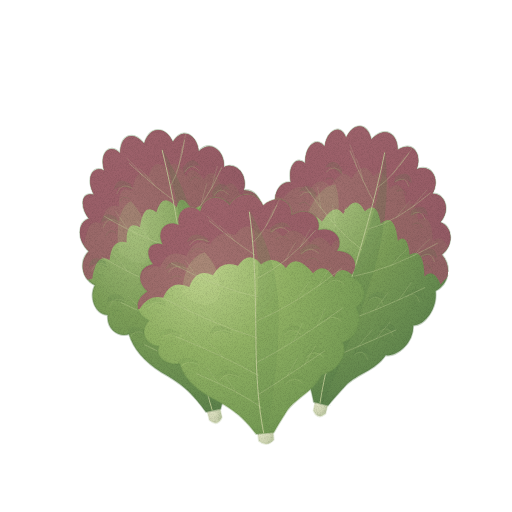
t = 0.00 s
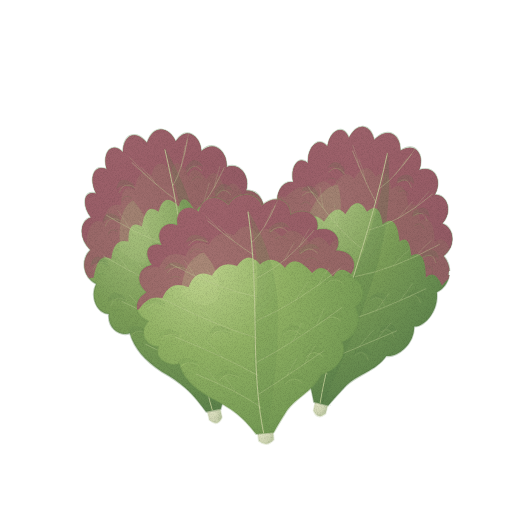
t = 1.43 s
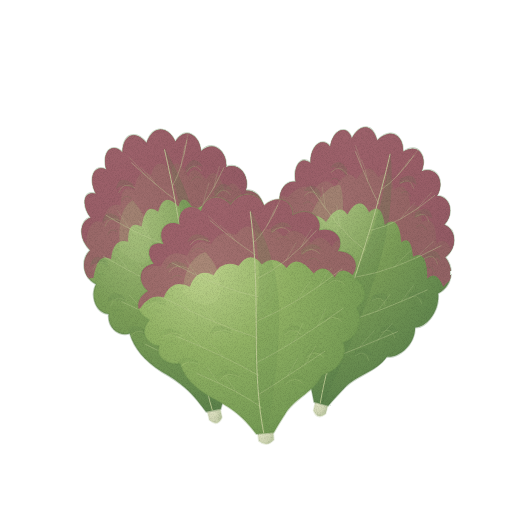
t = 2.85 s
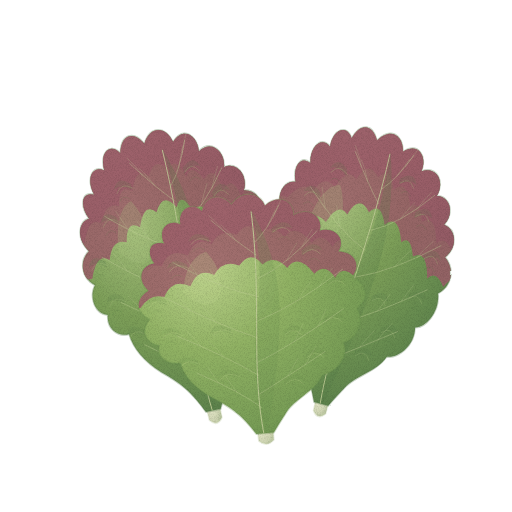
t = 3.80 s
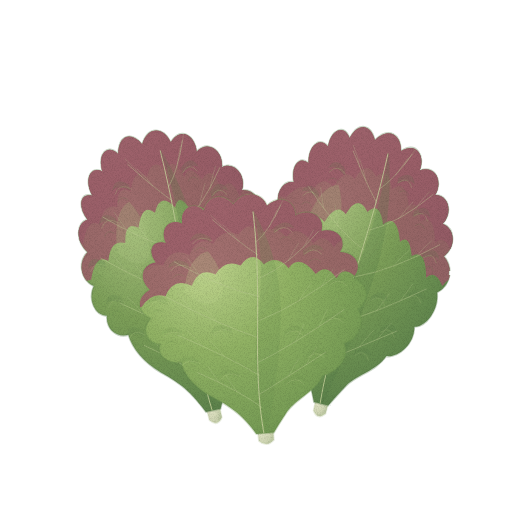
t = 4.75 s
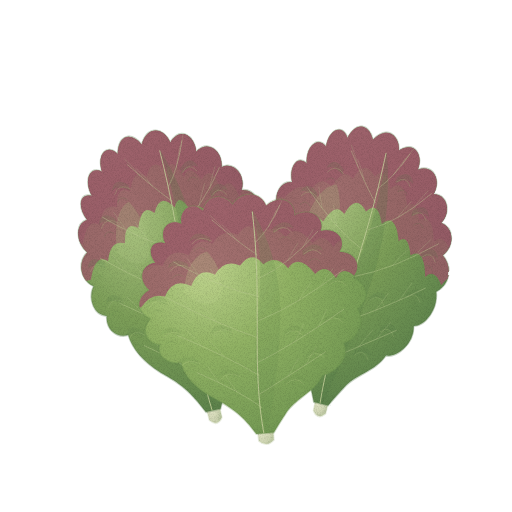
t = 6.18 s

The animated SVG that drew these frames (rendered in a browser with its animation timeline set to each time). Animation: 3 CSS @keyframes rules; one cycle of 7.60 s, repeats indefinitely.

<svg xmlns="http://www.w3.org/2000/svg" viewBox="0 0 512 512" role="img" aria-label="상추 — 움직임, 윤곽 없는 수채" data-asset="watercolor-lettuce-motion" data-food="lettuce" data-style="watercolor" data-variant="motion" stroke-linecap="round" stroke-linejoin="round"><title>상추</title><desc>떼어 낸 상추 잎 세 장이 서로 다른 각도로 느슨하게 겹치며, 초록 잎몸에서 적갈색으로 번지는 주름진 윗부분과 각각의 짧은 흰 잎자루가 보인다.</desc><style>[data-asset="watercolor-lettuce-motion"] [data-part="leaf-left"]{transform-box:view-box;transform-origin:216px 423px;animation:watercolor-lettuce-motion-m0 7.6s cubic-bezier(.37,0,.63,1) 0s infinite}[data-asset="watercolor-lettuce-motion"] [data-part="leaf-right"]{transform-box:view-box;transform-origin:318px 416px;animation:watercolor-lettuce-motion-m1 7.6s cubic-bezier(.37,0,.63,1) -2.356s infinite}[data-asset="watercolor-lettuce-motion"] [data-part="leaf-front"]{transform-box:view-box;transform-origin:266px 444px;animation:watercolor-lettuce-motion-m2 7.6s cubic-bezier(.37,0,.63,1) -4.408s infinite}@keyframes watercolor-lettuce-motion-m0{0%,100%{rotate:0deg}25%{rotate:0.675deg}75%{rotate:-0.6deg}}@keyframes watercolor-lettuce-motion-m1{0%,100%{rotate:0deg}25%{rotate:-0.675deg}75%{rotate:0.6deg}}@keyframes watercolor-lettuce-motion-m2{0%,100%{rotate:0deg}25%{rotate:0.675deg}75%{rotate:-0.6deg}}@media (prefers-reduced-motion:reduce){[data-asset="watercolor-lettuce-motion"] *{animation:none!important}}</style><defs><radialGradient id="watercolor-lettuce-motion-g-petiole-soft" cx="0.3" cy="0.26" r="0.84"><stop offset="0" stop-color="#f0eed9"/><stop offset="0.45" stop-color="#e2e4c6"/><stop offset="0.86" stop-color="#ccd3b0"/><stop offset="1" stop-color="#bec9a3"/></radialGradient><radialGradient id="watercolor-lettuce-motion-g-leafBack-soft" cx="0.3" cy="0.26" r="0.84"><stop offset="0" stop-color="#acc481"/><stop offset="0.45" stop-color="#7c9e58"/><stop offset="0.86" stop-color="#63884e"/><stop offset="1" stop-color="#547a48"/></radialGradient><clipPath id="watercolor-lettuce-motion-clip0"><path d="M243 425
 C226 399 211 386 182 369 C156 352 143 335 141 318
 C122 319 105 307 112 291 C91 287 86 267 101 254
 C79 242 84 222 103 214 C86 197 95 178 115 177
 C103 160 112 144 132 151 C123 131 140 116 158 126
 C155 105 177 95 191 110 C199 88 222 88 235 105
 C252 85 278 91 284 110 C307 94 328 109 324 127
 C349 116 369 133 361 151 C385 147 399 167 386 182
 C410 184 419 205 402 219 C424 230 427 250 406 263
 C417 283 401 306 382 309 C390 331 365 350 347 351
 C335 372 306 380 291 397 Q277 414 269 425Z"/></clipPath><radialGradient id="watercolor-lettuce-motion-g-red-soft" cx="0.3" cy="0.26" r="0.84"><stop offset="0" stop-color="#b68188"/><stop offset="0.45" stop-color="#9c5a69"/><stop offset="0.86" stop-color="#844f5e"/><stop offset="1" stop-color="#754858"/></radialGradient><linearGradient id="watercolor-lettuce-motion-fade4" x1="0" y1="285" x2="0" y2="125"><stop offset="0" stop-color="#9c5a69" stop-opacity="0"/><stop offset="0.06" stop-color="#9c5a69" stop-opacity="0"/><stop offset="1" stop-color="#9c5a69" stop-opacity="0.82"/></linearGradient><clipPath id="watercolor-lettuce-motion-clip1"><path d="M243 425
 C226 399 211 386 182 369 C156 352 143 335 141 318
 C122 319 105 307 112 291 C91 287 86 267 101 254
 C79 242 84 222 103 214 C86 197 95 178 115 177
 C103 160 112 144 132 151 C123 131 140 116 158 126
 C155 105 177 95 191 110 C199 88 222 88 235 105
 C252 85 278 91 284 110 C307 94 328 109 324 127
 C349 116 369 133 361 151 C385 147 399 167 386 182
 C410 184 419 205 402 219 C424 230 427 250 406 263
 C417 283 401 306 382 309 C390 331 365 350 347 351
 C335 372 306 380 291 397 Q277 414 269 425Z"/></clipPath><linearGradient id="watercolor-lettuce-motion-fade6" x1="0" y1="285" x2="0" y2="125"><stop offset="0" stop-color="#9c5a69" stop-opacity="0"/><stop offset="0.06" stop-color="#9c5a69" stop-opacity="0"/><stop offset="1" stop-color="#9c5a69" stop-opacity="0.82"/></linearGradient><radialGradient id="watercolor-lettuce-motion-g-leaf-soft" cx="0.3" cy="0.26" r="0.84"><stop offset="0" stop-color="#bfd48e"/><stop offset="0.45" stop-color="#91b264"/><stop offset="0.86" stop-color="#789d56"/><stop offset="1" stop-color="#69904e"/></radialGradient><clipPath id="watercolor-lettuce-motion-clip2"><path d="M243 425
 C226 399 211 386 182 369 C156 352 143 335 141 318
 C122 319 105 307 112 291 C91 287 86 267 101 254
 C79 242 84 222 103 214 C86 197 95 178 115 177
 C103 160 112 144 132 151 C123 131 140 116 158 126
 C155 105 177 95 191 110 C199 88 222 88 235 105
 C252 85 278 91 284 110 C307 94 328 109 324 127
 C349 116 369 133 361 151 C385 147 399 167 386 182
 C410 184 419 205 402 219 C424 230 427 250 406 263
 C417 283 401 306 382 309 C390 331 365 350 347 351
 C335 372 306 380 291 397 Q277 414 269 425Z"/></clipPath><linearGradient id="watercolor-lettuce-motion-fade9" x1="0" y1="285" x2="0" y2="125"><stop offset="0" stop-color="#9c5a69" stop-opacity="0"/><stop offset="0.06" stop-color="#9c5a69" stop-opacity="0"/><stop offset="1" stop-color="#9c5a69" stop-opacity="0.82"/></linearGradient><filter id="watercolor-lettuce-motion-fx" filterUnits="userSpaceOnUse" x="0" y="0" width="512" height="512" color-interpolation-filters="sRGB"><feTurbulence type="fractalNoise" baseFrequency="0.05" numOctaves="2" seed="7" result="w"/><feDisplacementMap in="SourceGraphic" in2="w" scale="1.4" xChannelSelector="R" yChannelSelector="G" result="d"/><feTurbulence type="fractalNoise" baseFrequency="1.35" numOctaves="2" seed="3" result="n"/><feColorMatrix in="n" type="matrix" values="0 0 0 0 0 0 0 0 0 0 0 0 0 0 0 0.24 0 0 0 -0.101" result="na"/><feComposite in="na" in2="d" operator="in" result="g"/><feMerge><feMergeNode in="d"/><feMergeNode in="g"/></feMerge></filter></defs><g filter="url(#watercolor-lettuce-motion-fx)"><g data-part="leaf-left"><g transform="translate(216 423) rotate(-12) scale(0.58 0.86) translate(-256 -440)"><path d="M244 396 Q255 393 268 398 L268 435 Q257 445 246 435Z" fill="url(#watercolor-lettuce-motion-g-petiole-soft)" stroke="#bec9a3" stroke-width="2.6" stroke-opacity="0.32"/><path d="M243 425
 C226 399 211 386 182 369 C156 352 143 335 141 318
 C122 319 105 307 112 291 C91 287 86 267 101 254
 C79 242 84 222 103 214 C86 197 95 178 115 177
 C103 160 112 144 132 151 C123 131 140 116 158 126
 C155 105 177 95 191 110 C199 88 222 88 235 105
 C252 85 278 91 284 110 C307 94 328 109 324 127
 C349 116 369 133 361 151 C385 147 399 167 386 182
 C410 184 419 205 402 219 C424 230 427 250 406 263
 C417 283 401 306 382 309 C390 331 365 350 347 351
 C335 372 306 380 291 397 Q277 414 269 425Z" fill="url(#watercolor-lettuce-motion-g-leafBack-soft)" stroke="#547a48" stroke-width="2.6" stroke-opacity="0.32"/><g clip-path="url(#watercolor-lettuce-motion-clip0)"><path d="M70 65 H444 V224 Q425 214 413 230 Q395 214 380 232 Q372 203 351 220 Q346 186 323 203 Q306 180 294 196 Q280 166 267 185 Q248 163 231 186 Q213 171 198 199 Q177 187 170 213 Q146 205 135 229 Q115 217 99 246 H70Z" fill="url(#watercolor-lettuce-motion-g-red-soft)" opacity="0.62" transform="translate(0 -43)"/><path d="M70 65 H444 V224 Q425 214 413 230 Q395 214 380 232 Q372 203 351 220 Q346 186 323 203 Q306 180 294 196 Q280 166 267 185 Q248 163 231 186 Q213 171 198 199 Q177 187 170 213 Q146 205 135 229 Q115 217 99 246 H70Z" fill="url(#watercolor-lettuce-motion-fade4)"/><path d="M258 426 Q239 345 262 245 Q275 178 263 114 Q297 180 293 253 Q285 344 258 426Z" fill="#547a48" opacity="0.23"/><path d="M153 221 Q161 173 192 167 Q217 196 207 232 Q184 252 153 221Z" fill="#acc481" opacity="0.24"/><path d="M128 230 Q106 215 97 233 Q108 226 128 237Z" fill="#547a48" opacity="0.17"/><path d="M130 235 Q112 224 101 237" fill="none" stroke="#acc481" stroke-width="0.7" opacity="0.5"/><path d="M145 275 Q123 260 114 278 Q125 271 145 282Z" fill="#547a48" opacity="0.17"/><path d="M147 280 Q129 269 118 282" fill="none" stroke="#acc481" stroke-width="0.7" opacity="0.5"/><path d="M167 317 Q145 302 136 320 Q147 313 167 324Z" fill="#547a48" opacity="0.17"/><path d="M169 322 Q151 311 140 324" fill="none" stroke="#acc481" stroke-width="0.7" opacity="0.5"/><path d="M163 183 Q141 168 132 186 Q143 179 163 190Z" fill="#547a48" opacity="0.17"/><path d="M165 188 Q147 177 136 190" fill="none" stroke="#acc481" stroke-width="0.7" opacity="0.5"/><path d="M198 148 Q176 133 167 151 Q178 144 198 155Z" fill="#547a48" opacity="0.17"/><path d="M200 153 Q182 142 171 155" fill="none" stroke="#acc481" stroke-width="0.7" opacity="0.5"/><path d="M291 142 Q313 127 322 145 Q311 138 291 149Z" fill="#547a48" opacity="0.17"/><path d="M293 147 Q307 136 318 149" fill="none" stroke="#acc481" stroke-width="0.7" opacity="0.5"/><path d="M332 176 Q354 161 363 179 Q352 172 332 183Z" fill="#547a48" opacity="0.17"/><path d="M334 181 Q348 170 359 183" fill="none" stroke="#acc481" stroke-width="0.7" opacity="0.5"/><path d="M365 222 Q387 207 396 225 Q385 218 365 229Z" fill="#547a48" opacity="0.17"/><path d="M367 227 Q381 216 392 229" fill="none" stroke="#acc481" stroke-width="0.7" opacity="0.5"/><path d="M356 273 Q378 258 387 276 Q376 269 356 280Z" fill="#547a48" opacity="0.17"/><path d="M358 278 Q372 267 383 280" fill="none" stroke="#acc481" stroke-width="0.7" opacity="0.5"/><path d="M325 320 Q347 305 356 323 Q345 316 325 327Z" fill="#547a48" opacity="0.17"/><path d="M327 325 Q341 314 352 327" fill="none" stroke="#acc481" stroke-width="0.7" opacity="0.5"/><path d="M219 277 Q197 262 188 280 Q199 273 219 284Z" fill="#547a48" opacity="0.17"/><path d="M221 282 Q203 271 192 284" fill="none" stroke="#acc481" stroke-width="0.7" opacity="0.5"/><path d="M295 286 Q317 271 326 289 Q315 282 295 293Z" fill="#547a48" opacity="0.17"/><path d="M297 291 Q311 280 322 293" fill="none" stroke="#acc481" stroke-width="0.7" opacity="0.5"/><path d="M224 339 Q202 324 193 342 Q204 335 224 346Z" fill="#547a48" opacity="0.17"/><path d="M226 344 Q208 333 197 346" fill="none" stroke="#acc481" stroke-width="0.7" opacity="0.5"/><path d="M291 354 Q313 339 322 357 Q311 350 291 361Z" fill="#547a48" opacity="0.17"/><path d="M293 359 Q307 348 318 361" fill="none" stroke="#acc481" stroke-width="0.7" opacity="0.5"/><path d="M219.29 364.35 Q212.29 353.35 205.29 341.35" fill="none" stroke="#c1ce98" stroke-width="0.7" opacity="0.42"/><path d="M193.94 349.65 Q186.94 338.65 179.94 326.65" fill="none" stroke="#c1ce98" stroke-width="0.7" opacity="0.42"/><path d="M296.74 348.27 Q303.74 337.27 313.74 325.27" fill="none" stroke="#c1ce98" stroke-width="0.7" opacity="0.42"/><path d="M324.08 334.38 Q331.08 323.38 341.08 311.38" fill="none" stroke="#c1ce98" stroke-width="0.7" opacity="0.42"/><path d="M204.54 314.28 Q197.54 303.28 184.54 291.28" fill="none" stroke="#c1ce98" stroke-width="0.7" opacity="0.42"/><path d="M173.33 297.41 Q166.33 286.41 153.33 274.41" fill="none" stroke="#c1ce98" stroke-width="0.7" opacity="0.42"/><path d="M310.87 301.27 Q317.87 290.27 324.87 278.27" fill="none" stroke="#c1ce98" stroke-width="0.7" opacity="0.42"/><path d="M346.68 283.26 Q353.68 272.26 360.68 260.26" fill="none" stroke="#c1ce98" stroke-width="0.7" opacity="0.42"/><path d="M196.67 264.85 Q189.67 253.85 179.67 241.85" fill="none" stroke="#c1ce98" stroke-width="0.7" opacity="0.42"/><path d="M160.92 245.91 Q153.92 234.91 143.92 222.91" fill="none" stroke="#c1ce98" stroke-width="0.7" opacity="0.42"/><path d="M320.67 244.96 Q327.67 233.96 340.67 221.96" fill="none" stroke="#c1ce98" stroke-width="0.7" opacity="0.42"/><path d="M354.73 227.67 Q361.73 216.67 374.73 204.67" fill="none" stroke="#c1ce98" stroke-width="0.7" opacity="0.42"/><path d="M209.16 214.88 Q202.16 203.88 195.16 191.88" fill="none" stroke="#c1ce98" stroke-width="0.7" opacity="0.42"/><path d="M176.73 198.4 Q169.73 187.4 162.73 175.4" fill="none" stroke="#c1ce98" stroke-width="0.7" opacity="0.42"/><path d="M309.16 188.42 Q316.16 177.42 326.16 165.42" fill="none" stroke="#c1ce98" stroke-width="0.7" opacity="0.42"/><path d="M333.08 171.53 Q340.08 160.53 350.08 148.53" fill="none" stroke="#c1ce98" stroke-width="0.7" opacity="0.42"/><path d="M237.24 154.8 Q230.24 143.8 217.24 131.8" fill="none" stroke="#c1ce98" stroke-width="0.7" opacity="0.42"/><path d="M220.66 140.28 Q213.66 129.28 200.66 117.28" fill="none" stroke="#c1ce98" stroke-width="0.7" opacity="0.42"/><path d="M284.47 139.95 Q291.47 128.95 298.47 116.95" fill="none" stroke="#c1ce98" stroke-width="0.7" opacity="0.42"/><path d="M294.44 126.56 Q301.44 115.56 308.44 103.56" fill="none" stroke="#c1ce98" stroke-width="0.7" opacity="0.42"/><path d="M255 431 C249 389 251 344 255 298 C260 241 266 179 263 117" fill="none" stroke="#c1ce98" stroke-width="1.6" opacity="0.9"/><path d="M254 389 Q226 365 164 334" fill="none" stroke="#c1ce98" stroke-width="0.7" opacity="0.76"/><path d="M253 370 Q294 350 354 319" fill="none" stroke="#c1ce98" stroke-width="0.7" opacity="0.76"/><path d="M254 344 Q208 314 139 280" fill="none" stroke="#c1ce98" stroke-width="0.7" opacity="0.76"/><path d="M254 326 Q307 306 386 262" fill="none" stroke="#c1ce98" stroke-width="0.7" opacity="0.76"/><path d="M257 292 Q198 269 123 224" fill="none" stroke="#c1ce98" stroke-width="0.7" opacity="0.76"/><path d="M261 268 Q321 250 390 207" fill="none" stroke="#c1ce98" stroke-width="0.7" opacity="0.76"/><path d="M263 235 Q211 221 142 178" fill="none" stroke="#c1ce98" stroke-width="0.7" opacity="0.76"/><path d="M265 210 Q311 194 357 151" fill="none" stroke="#c1ce98" stroke-width="0.7" opacity="0.76"/><path d="M265 177 Q238 157 203 124" fill="none" stroke="#c1ce98" stroke-width="0.7" opacity="0.76"/><path d="M265 159 Q286 143 304 111" fill="none" stroke="#c1ce98" stroke-width="0.7" opacity="0.76"/><path d="M120 246 q-10 -7 -17 1" fill="none" stroke="#547a48" stroke-width="0.7" opacity="0.3"/><path d="M137 291 q-10 -7 -17 1" fill="none" stroke="#547a48" stroke-width="0.7" opacity="0.3"/><path d="M159 333 q-10 -7 -17 1" fill="none" stroke="#547a48" stroke-width="0.7" opacity="0.3"/><path d="M155 199 q-10 -7 -17 1" fill="none" stroke="#547a48" stroke-width="0.7" opacity="0.3"/><path d="M190 164 q-10 -7 -17 1" fill="none" stroke="#547a48" stroke-width="0.7" opacity="0.3"/><path d="M299 158 q10 -7 17 1" fill="none" stroke="#547a48" stroke-width="0.7" opacity="0.3"/><path d="M340 192 q10 -7 17 1" fill="none" stroke="#547a48" stroke-width="0.7" opacity="0.3"/><path d="M373 238 q10 -7 17 1" fill="none" stroke="#547a48" stroke-width="0.7" opacity="0.3"/><path d="M364 289 q10 -7 17 1" fill="none" stroke="#547a48" stroke-width="0.7" opacity="0.3"/><path d="M333 336 q10 -7 17 1" fill="none" stroke="#547a48" stroke-width="0.7" opacity="0.3"/></g></g></g><g data-part="leaf-right"><g transform="translate(318 416) rotate(14) scale(0.57 0.84) translate(-256 -440)"><path d="M244 396 Q255 393 268 398 L268 435 Q257 445 246 435Z" fill="url(#watercolor-lettuce-motion-g-petiole-soft)" stroke="#bec9a3" stroke-width="2.6" stroke-opacity="0.32"/><path d="M243 425
 C226 399 211 386 182 369 C156 352 143 335 141 318
 C122 319 105 307 112 291 C91 287 86 267 101 254
 C79 242 84 222 103 214 C86 197 95 178 115 177
 C103 160 112 144 132 151 C123 131 140 116 158 126
 C155 105 177 95 191 110 C199 88 222 88 235 105
 C252 85 278 91 284 110 C307 94 328 109 324 127
 C349 116 369 133 361 151 C385 147 399 167 386 182
 C410 184 419 205 402 219 C424 230 427 250 406 263
 C417 283 401 306 382 309 C390 331 365 350 347 351
 C335 372 306 380 291 397 Q277 414 269 425Z" fill="url(#watercolor-lettuce-motion-g-leafBack-soft)" stroke="#547a48" stroke-width="2.6" stroke-opacity="0.32"/><g clip-path="url(#watercolor-lettuce-motion-clip1)"><path d="M70 65 H444 V238 Q423 236 412 254 Q393 236 381 249 Q368 215 347 228 Q334 203 321 215 Q304 182 285 200 Q269 173 253 190 Q229 171 217 199 Q197 187 184 214 Q159 202 149 226 Q129 214 108 240 H70Z" fill="url(#watercolor-lettuce-motion-g-red-soft)" opacity="0.62" transform="translate(0 -43)"/><path d="M70 65 H444 V238 Q423 236 412 254 Q393 236 381 249 Q368 215 347 228 Q334 203 321 215 Q304 182 285 200 Q269 173 253 190 Q229 171 217 199 Q197 187 184 214 Q159 202 149 226 Q129 214 108 240 H70Z" fill="url(#watercolor-lettuce-motion-fade6)"/><path d="M258 426 Q239 345 262 245 Q275 178 263 114 Q297 180 293 253 Q285 344 258 426Z" fill="#547a48" opacity="0.23"/><path d="M153 221 Q161 173 192 167 Q217 196 207 232 Q184 252 153 221Z" fill="#acc481" opacity="0.24"/><path d="M128 230 Q106 215 97 233 Q108 226 128 237Z" fill="#547a48" opacity="0.17"/><path d="M130 235 Q112 224 101 237" fill="none" stroke="#acc481" stroke-width="0.7" opacity="0.5"/><path d="M145 275 Q123 260 114 278 Q125 271 145 282Z" fill="#547a48" opacity="0.17"/><path d="M147 280 Q129 269 118 282" fill="none" stroke="#acc481" stroke-width="0.7" opacity="0.5"/><path d="M167 317 Q145 302 136 320 Q147 313 167 324Z" fill="#547a48" opacity="0.17"/><path d="M169 322 Q151 311 140 324" fill="none" stroke="#acc481" stroke-width="0.7" opacity="0.5"/><path d="M163 183 Q141 168 132 186 Q143 179 163 190Z" fill="#547a48" opacity="0.17"/><path d="M165 188 Q147 177 136 190" fill="none" stroke="#acc481" stroke-width="0.7" opacity="0.5"/><path d="M198 148 Q176 133 167 151 Q178 144 198 155Z" fill="#547a48" opacity="0.17"/><path d="M200 153 Q182 142 171 155" fill="none" stroke="#acc481" stroke-width="0.7" opacity="0.5"/><path d="M291 142 Q313 127 322 145 Q311 138 291 149Z" fill="#547a48" opacity="0.17"/><path d="M293 147 Q307 136 318 149" fill="none" stroke="#acc481" stroke-width="0.7" opacity="0.5"/><path d="M332 176 Q354 161 363 179 Q352 172 332 183Z" fill="#547a48" opacity="0.17"/><path d="M334 181 Q348 170 359 183" fill="none" stroke="#acc481" stroke-width="0.7" opacity="0.5"/><path d="M365 222 Q387 207 396 225 Q385 218 365 229Z" fill="#547a48" opacity="0.17"/><path d="M367 227 Q381 216 392 229" fill="none" stroke="#acc481" stroke-width="0.7" opacity="0.5"/><path d="M356 273 Q378 258 387 276 Q376 269 356 280Z" fill="#547a48" opacity="0.17"/><path d="M358 278 Q372 267 383 280" fill="none" stroke="#acc481" stroke-width="0.7" opacity="0.5"/><path d="M325 320 Q347 305 356 323 Q345 316 325 327Z" fill="#547a48" opacity="0.17"/><path d="M327 325 Q341 314 352 327" fill="none" stroke="#acc481" stroke-width="0.7" opacity="0.5"/><path d="M219 277 Q197 262 188 280 Q199 273 219 284Z" fill="#547a48" opacity="0.17"/><path d="M221 282 Q203 271 192 284" fill="none" stroke="#acc481" stroke-width="0.7" opacity="0.5"/><path d="M295 286 Q317 271 326 289 Q315 282 295 293Z" fill="#547a48" opacity="0.17"/><path d="M297 291 Q311 280 322 293" fill="none" stroke="#acc481" stroke-width="0.7" opacity="0.5"/><path d="M224 339 Q202 324 193 342 Q204 335 224 346Z" fill="#547a48" opacity="0.17"/><path d="M226 344 Q208 333 197 346" fill="none" stroke="#acc481" stroke-width="0.7" opacity="0.5"/><path d="M291 354 Q313 339 322 357 Q311 350 291 361Z" fill="#547a48" opacity="0.17"/><path d="M293 359 Q307 348 318 361" fill="none" stroke="#acc481" stroke-width="0.7" opacity="0.5"/><path d="M219.29 364.35 Q212.29 353.35 205.29 341.35" fill="none" stroke="#c1ce98" stroke-width="0.7" opacity="0.42"/><path d="M193.94 349.65 Q186.94 338.65 179.94 326.65" fill="none" stroke="#c1ce98" stroke-width="0.7" opacity="0.42"/><path d="M296.74 348.27 Q303.74 337.27 313.74 325.27" fill="none" stroke="#c1ce98" stroke-width="0.7" opacity="0.42"/><path d="M324.08 334.38 Q331.08 323.38 341.08 311.38" fill="none" stroke="#c1ce98" stroke-width="0.7" opacity="0.42"/><path d="M204.54 314.28 Q197.54 303.28 184.54 291.28" fill="none" stroke="#c1ce98" stroke-width="0.7" opacity="0.42"/><path d="M173.33 297.41 Q166.33 286.41 153.33 274.41" fill="none" stroke="#c1ce98" stroke-width="0.7" opacity="0.42"/><path d="M310.87 301.27 Q317.87 290.27 324.87 278.27" fill="none" stroke="#c1ce98" stroke-width="0.7" opacity="0.42"/><path d="M346.68 283.26 Q353.68 272.26 360.68 260.26" fill="none" stroke="#c1ce98" stroke-width="0.7" opacity="0.42"/><path d="M196.67 264.85 Q189.67 253.85 179.67 241.85" fill="none" stroke="#c1ce98" stroke-width="0.7" opacity="0.42"/><path d="M160.92 245.91 Q153.92 234.91 143.92 222.91" fill="none" stroke="#c1ce98" stroke-width="0.7" opacity="0.42"/><path d="M320.67 244.96 Q327.67 233.96 340.67 221.96" fill="none" stroke="#c1ce98" stroke-width="0.7" opacity="0.42"/><path d="M354.73 227.67 Q361.73 216.67 374.73 204.67" fill="none" stroke="#c1ce98" stroke-width="0.7" opacity="0.42"/><path d="M209.16 214.88 Q202.16 203.88 195.16 191.88" fill="none" stroke="#c1ce98" stroke-width="0.7" opacity="0.42"/><path d="M176.73 198.4 Q169.73 187.4 162.73 175.4" fill="none" stroke="#c1ce98" stroke-width="0.7" opacity="0.42"/><path d="M309.16 188.42 Q316.16 177.42 326.16 165.42" fill="none" stroke="#c1ce98" stroke-width="0.7" opacity="0.42"/><path d="M333.08 171.53 Q340.08 160.53 350.08 148.53" fill="none" stroke="#c1ce98" stroke-width="0.7" opacity="0.42"/><path d="M237.24 154.8 Q230.24 143.8 217.24 131.8" fill="none" stroke="#c1ce98" stroke-width="0.7" opacity="0.42"/><path d="M220.66 140.28 Q213.66 129.28 200.66 117.28" fill="none" stroke="#c1ce98" stroke-width="0.7" opacity="0.42"/><path d="M284.47 139.95 Q291.47 128.95 298.47 116.95" fill="none" stroke="#c1ce98" stroke-width="0.7" opacity="0.42"/><path d="M294.44 126.56 Q301.44 115.56 308.44 103.56" fill="none" stroke="#c1ce98" stroke-width="0.7" opacity="0.42"/><path d="M255 431 C249 389 251 344 255 298 C260 241 266 179 263 117" fill="none" stroke="#c1ce98" stroke-width="1.6" opacity="0.9"/><path d="M254 389 Q226 365 164 334" fill="none" stroke="#c1ce98" stroke-width="0.7" opacity="0.76"/><path d="M253 370 Q294 350 354 319" fill="none" stroke="#c1ce98" stroke-width="0.7" opacity="0.76"/><path d="M254 344 Q208 314 139 280" fill="none" stroke="#c1ce98" stroke-width="0.7" opacity="0.76"/><path d="M254 326 Q307 306 386 262" fill="none" stroke="#c1ce98" stroke-width="0.7" opacity="0.76"/><path d="M257 292 Q198 269 123 224" fill="none" stroke="#c1ce98" stroke-width="0.7" opacity="0.76"/><path d="M261 268 Q321 250 390 207" fill="none" stroke="#c1ce98" stroke-width="0.7" opacity="0.76"/><path d="M263 235 Q211 221 142 178" fill="none" stroke="#c1ce98" stroke-width="0.7" opacity="0.76"/><path d="M265 210 Q311 194 357 151" fill="none" stroke="#c1ce98" stroke-width="0.7" opacity="0.76"/><path d="M265 177 Q238 157 203 124" fill="none" stroke="#c1ce98" stroke-width="0.7" opacity="0.76"/><path d="M265 159 Q286 143 304 111" fill="none" stroke="#c1ce98" stroke-width="0.7" opacity="0.76"/><path d="M120 246 q-10 -7 -17 1" fill="none" stroke="#547a48" stroke-width="0.7" opacity="0.3"/><path d="M137 291 q-10 -7 -17 1" fill="none" stroke="#547a48" stroke-width="0.7" opacity="0.3"/><path d="M159 333 q-10 -7 -17 1" fill="none" stroke="#547a48" stroke-width="0.7" opacity="0.3"/><path d="M155 199 q-10 -7 -17 1" fill="none" stroke="#547a48" stroke-width="0.7" opacity="0.3"/><path d="M190 164 q-10 -7 -17 1" fill="none" stroke="#547a48" stroke-width="0.7" opacity="0.3"/><path d="M299 158 q10 -7 17 1" fill="none" stroke="#547a48" stroke-width="0.7" opacity="0.3"/><path d="M340 192 q10 -7 17 1" fill="none" stroke="#547a48" stroke-width="0.7" opacity="0.3"/><path d="M373 238 q10 -7 17 1" fill="none" stroke="#547a48" stroke-width="0.7" opacity="0.3"/><path d="M364 289 q10 -7 17 1" fill="none" stroke="#547a48" stroke-width="0.7" opacity="0.3"/><path d="M333 336 q10 -7 17 1" fill="none" stroke="#547a48" stroke-width="0.7" opacity="0.3"/></g></g></g><g data-part="leaf-front"><g transform="translate(266 444) rotate(-5) scale(0.68 0.72) translate(-256 -440)"><path d="M244 396 Q255 393 268 398 L268 435 Q257 445 246 435Z" fill="url(#watercolor-lettuce-motion-g-petiole-soft)" stroke="#bec9a3" stroke-width="2.6" stroke-opacity="0.32"/><path d="M243 425
 C226 399 211 386 182 369 C156 352 143 335 141 318
 C122 319 105 307 112 291 C91 287 86 267 101 254
 C79 242 84 222 103 214 C86 197 95 178 115 177
 C103 160 112 144 132 151 C123 131 140 116 158 126
 C155 105 177 95 191 110 C199 88 222 88 235 105
 C252 85 278 91 284 110 C307 94 328 109 324 127
 C349 116 369 133 361 151 C385 147 399 167 386 182
 C410 184 419 205 402 219 C424 230 427 250 406 263
 C417 283 401 306 382 309 C390 331 365 350 347 351
 C335 372 306 380 291 397 Q277 414 269 425Z" fill="url(#watercolor-lettuce-motion-g-leaf-soft)" stroke="#69904e" stroke-width="2.6" stroke-opacity="0.32"/><g clip-path="url(#watercolor-lettuce-motion-clip2)"><path d="M70 65 H444 V205 Q421 192 407 219 Q390 200 378 218 Q365 195 348 210 Q326 179 309 199 Q293 178 273 191 Q258 169 239 190 Q216 179 201 200 Q178 187 165 213 Q139 199 125 225 Q106 217 89 237 H70Z" fill="url(#watercolor-lettuce-motion-g-red-soft)" opacity="0.62" transform="translate(0 -43)"/><path d="M70 65 H444 V205 Q421 192 407 219 Q390 200 378 218 Q365 195 348 210 Q326 179 309 199 Q293 178 273 191 Q258 169 239 190 Q216 179 201 200 Q178 187 165 213 Q139 199 125 225 Q106 217 89 237 H70Z" fill="url(#watercolor-lettuce-motion-fade9)"/><path d="M258 426 Q239 345 262 245 Q275 178 263 114 Q297 180 293 253 Q285 344 258 426Z" fill="#69904e" opacity="0.23"/><path d="M153 221 Q161 173 192 167 Q217 196 207 232 Q184 252 153 221Z" fill="#bfd48e" opacity="0.24"/><path d="M128 230 Q106 215 97 233 Q108 226 128 237Z" fill="#69904e" opacity="0.17"/><path d="M130 235 Q112 224 101 237" fill="none" stroke="#bfd48e" stroke-width="0.7" opacity="0.5"/><path d="M145 275 Q123 260 114 278 Q125 271 145 282Z" fill="#69904e" opacity="0.17"/><path d="M147 280 Q129 269 118 282" fill="none" stroke="#bfd48e" stroke-width="0.7" opacity="0.5"/><path d="M167 317 Q145 302 136 320 Q147 313 167 324Z" fill="#69904e" opacity="0.17"/><path d="M169 322 Q151 311 140 324" fill="none" stroke="#bfd48e" stroke-width="0.7" opacity="0.5"/><path d="M163 183 Q141 168 132 186 Q143 179 163 190Z" fill="#69904e" opacity="0.17"/><path d="M165 188 Q147 177 136 190" fill="none" stroke="#bfd48e" stroke-width="0.7" opacity="0.5"/><path d="M198 148 Q176 133 167 151 Q178 144 198 155Z" fill="#69904e" opacity="0.17"/><path d="M200 153 Q182 142 171 155" fill="none" stroke="#bfd48e" stroke-width="0.7" opacity="0.5"/><path d="M291 142 Q313 127 322 145 Q311 138 291 149Z" fill="#69904e" opacity="0.17"/><path d="M293 147 Q307 136 318 149" fill="none" stroke="#bfd48e" stroke-width="0.7" opacity="0.5"/><path d="M332 176 Q354 161 363 179 Q352 172 332 183Z" fill="#69904e" opacity="0.17"/><path d="M334 181 Q348 170 359 183" fill="none" stroke="#bfd48e" stroke-width="0.7" opacity="0.5"/><path d="M365 222 Q387 207 396 225 Q385 218 365 229Z" fill="#69904e" opacity="0.17"/><path d="M367 227 Q381 216 392 229" fill="none" stroke="#bfd48e" stroke-width="0.7" opacity="0.5"/><path d="M356 273 Q378 258 387 276 Q376 269 356 280Z" fill="#69904e" opacity="0.17"/><path d="M358 278 Q372 267 383 280" fill="none" stroke="#bfd48e" stroke-width="0.7" opacity="0.5"/><path d="M325 320 Q347 305 356 323 Q345 316 325 327Z" fill="#69904e" opacity="0.17"/><path d="M327 325 Q341 314 352 327" fill="none" stroke="#bfd48e" stroke-width="0.7" opacity="0.5"/><path d="M219 277 Q197 262 188 280 Q199 273 219 284Z" fill="#69904e" opacity="0.17"/><path d="M221 282 Q203 271 192 284" fill="none" stroke="#bfd48e" stroke-width="0.7" opacity="0.5"/><path d="M295 286 Q317 271 326 289 Q315 282 295 293Z" fill="#69904e" opacity="0.17"/><path d="M297 291 Q311 280 322 293" fill="none" stroke="#bfd48e" stroke-width="0.7" opacity="0.5"/><path d="M224 339 Q202 324 193 342 Q204 335 224 346Z" fill="#69904e" opacity="0.17"/><path d="M226 344 Q208 333 197 346" fill="none" stroke="#bfd48e" stroke-width="0.7" opacity="0.5"/><path d="M291 354 Q313 339 322 357 Q311 350 291 361Z" fill="#69904e" opacity="0.17"/><path d="M293 359 Q307 348 318 361" fill="none" stroke="#bfd48e" stroke-width="0.7" opacity="0.5"/><path d="M219.29 364.35 Q212.29 353.35 205.29 341.35" fill="none" stroke="#c1ce98" stroke-width="0.7" opacity="0.42"/><path d="M193.94 349.65 Q186.94 338.65 179.94 326.65" fill="none" stroke="#c1ce98" stroke-width="0.7" opacity="0.42"/><path d="M296.74 348.27 Q303.74 337.27 313.74 325.27" fill="none" stroke="#c1ce98" stroke-width="0.7" opacity="0.42"/><path d="M324.08 334.38 Q331.08 323.38 341.08 311.38" fill="none" stroke="#c1ce98" stroke-width="0.7" opacity="0.42"/><path d="M204.54 314.28 Q197.54 303.28 184.54 291.28" fill="none" stroke="#c1ce98" stroke-width="0.7" opacity="0.42"/><path d="M173.33 297.41 Q166.33 286.41 153.33 274.41" fill="none" stroke="#c1ce98" stroke-width="0.7" opacity="0.42"/><path d="M310.87 301.27 Q317.87 290.27 324.87 278.27" fill="none" stroke="#c1ce98" stroke-width="0.7" opacity="0.42"/><path d="M346.68 283.26 Q353.68 272.26 360.68 260.26" fill="none" stroke="#c1ce98" stroke-width="0.7" opacity="0.42"/><path d="M196.67 264.85 Q189.67 253.85 179.67 241.85" fill="none" stroke="#c1ce98" stroke-width="0.7" opacity="0.42"/><path d="M160.92 245.91 Q153.92 234.91 143.92 222.91" fill="none" stroke="#c1ce98" stroke-width="0.7" opacity="0.42"/><path d="M320.67 244.96 Q327.67 233.96 340.67 221.96" fill="none" stroke="#c1ce98" stroke-width="0.7" opacity="0.42"/><path d="M354.73 227.67 Q361.73 216.67 374.73 204.67" fill="none" stroke="#c1ce98" stroke-width="0.7" opacity="0.42"/><path d="M209.16 214.88 Q202.16 203.88 195.16 191.88" fill="none" stroke="#c1ce98" stroke-width="0.7" opacity="0.42"/><path d="M176.73 198.4 Q169.73 187.4 162.73 175.4" fill="none" stroke="#c1ce98" stroke-width="0.7" opacity="0.42"/><path d="M309.16 188.42 Q316.16 177.42 326.16 165.42" fill="none" stroke="#c1ce98" stroke-width="0.7" opacity="0.42"/><path d="M333.08 171.53 Q340.08 160.53 350.08 148.53" fill="none" stroke="#c1ce98" stroke-width="0.7" opacity="0.42"/><path d="M237.24 154.8 Q230.24 143.8 217.24 131.8" fill="none" stroke="#c1ce98" stroke-width="0.7" opacity="0.42"/><path d="M220.66 140.28 Q213.66 129.28 200.66 117.28" fill="none" stroke="#c1ce98" stroke-width="0.7" opacity="0.42"/><path d="M284.47 139.95 Q291.47 128.95 298.47 116.95" fill="none" stroke="#c1ce98" stroke-width="0.7" opacity="0.42"/><path d="M294.44 126.56 Q301.44 115.56 308.44 103.56" fill="none" stroke="#c1ce98" stroke-width="0.7" opacity="0.42"/><path d="M255 431 C249 389 251 344 255 298 C260 241 266 179 263 117" fill="none" stroke="#c1ce98" stroke-width="1.6" opacity="0.9"/><path d="M254 389 Q226 365 164 334" fill="none" stroke="#c1ce98" stroke-width="0.7" opacity="0.76"/><path d="M253 370 Q294 350 354 319" fill="none" stroke="#c1ce98" stroke-width="0.7" opacity="0.76"/><path d="M254 344 Q208 314 139 280" fill="none" stroke="#c1ce98" stroke-width="0.7" opacity="0.76"/><path d="M254 326 Q307 306 386 262" fill="none" stroke="#c1ce98" stroke-width="0.7" opacity="0.76"/><path d="M257 292 Q198 269 123 224" fill="none" stroke="#c1ce98" stroke-width="0.7" opacity="0.76"/><path d="M261 268 Q321 250 390 207" fill="none" stroke="#c1ce98" stroke-width="0.7" opacity="0.76"/><path d="M263 235 Q211 221 142 178" fill="none" stroke="#c1ce98" stroke-width="0.7" opacity="0.76"/><path d="M265 210 Q311 194 357 151" fill="none" stroke="#c1ce98" stroke-width="0.7" opacity="0.76"/><path d="M265 177 Q238 157 203 124" fill="none" stroke="#c1ce98" stroke-width="0.7" opacity="0.76"/><path d="M265 159 Q286 143 304 111" fill="none" stroke="#c1ce98" stroke-width="0.7" opacity="0.76"/><path d="M120 246 q-10 -7 -17 1" fill="none" stroke="#69904e" stroke-width="0.7" opacity="0.3"/><path d="M137 291 q-10 -7 -17 1" fill="none" stroke="#69904e" stroke-width="0.7" opacity="0.3"/><path d="M159 333 q-10 -7 -17 1" fill="none" stroke="#69904e" stroke-width="0.7" opacity="0.3"/><path d="M155 199 q-10 -7 -17 1" fill="none" stroke="#69904e" stroke-width="0.7" opacity="0.3"/><path d="M190 164 q-10 -7 -17 1" fill="none" stroke="#69904e" stroke-width="0.7" opacity="0.3"/><path d="M299 158 q10 -7 17 1" fill="none" stroke="#69904e" stroke-width="0.7" opacity="0.3"/><path d="M340 192 q10 -7 17 1" fill="none" stroke="#69904e" stroke-width="0.7" opacity="0.3"/><path d="M373 238 q10 -7 17 1" fill="none" stroke="#69904e" stroke-width="0.7" opacity="0.3"/><path d="M364 289 q10 -7 17 1" fill="none" stroke="#69904e" stroke-width="0.7" opacity="0.3"/><path d="M333 336 q10 -7 17 1" fill="none" stroke="#69904e" stroke-width="0.7" opacity="0.3"/></g></g></g></g></svg>
